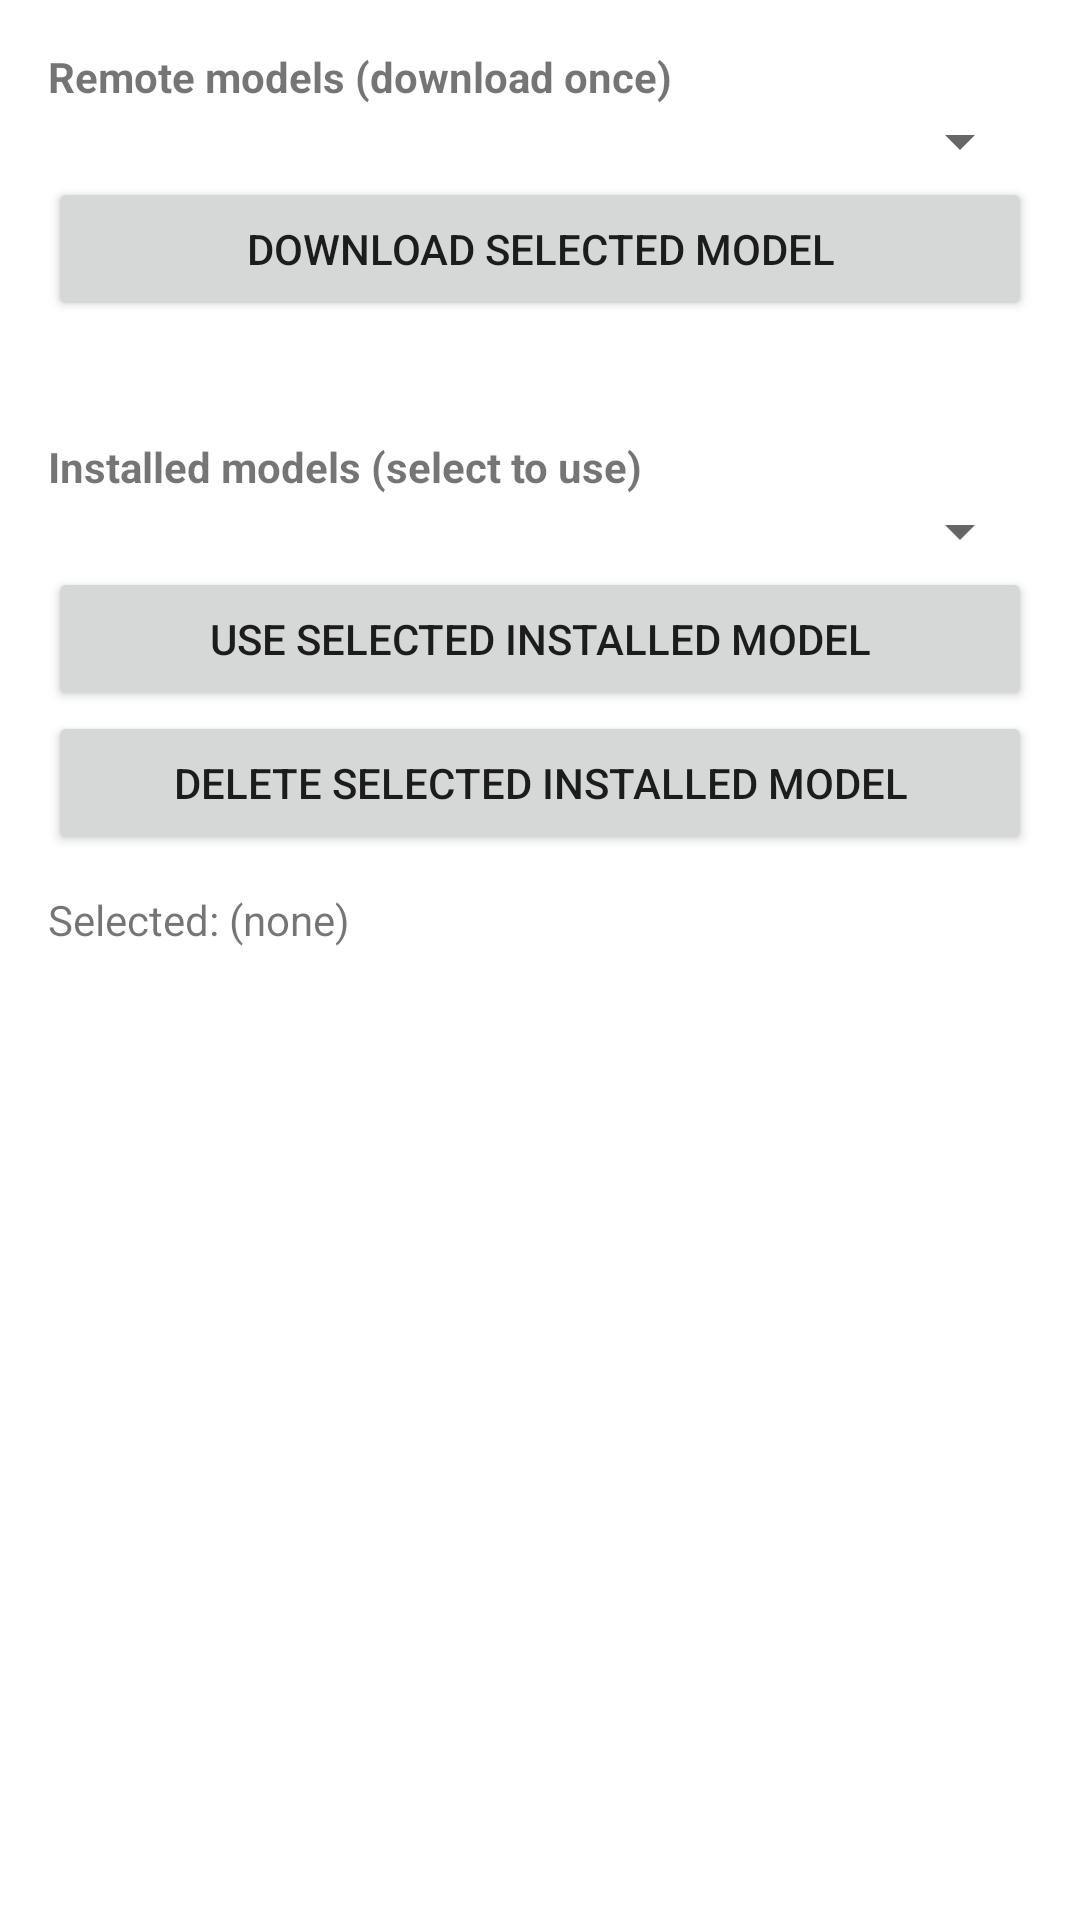

Layout XML and referenced resources for this Android screen:
<!-- AndroidManifest.xml: application theme AppTheme -->
<!-- res/layout/activity_model_store.xml -->
<?xml version="1.0" encoding="utf-8"?>
<LinearLayout xmlns:android="http://schemas.android.com/apk/res/android"
    android:orientation="vertical"
    android:padding="16dp"
    android:layout_width="match_parent"
    android:layout_height="match_parent">

    <TextView
        android:layout_width="match_parent"
        android:layout_height="wrap_content"
        android:text="Remote models (download once)"
        android:textStyle="bold"/>

    <Spinner
        android:id="@+id/spinner_remote"
        android:layout_width="match_parent"
        android:layout_height="wrap_content"/>

    <Button
        android:id="@+id/btn_download"
        android:layout_width="match_parent"
        android:layout_height="wrap_content"
        android:text="Download selected model"/>

    <ProgressBar
        android:id="@+id/progress_download"
        style="?android:attr/progressBarStyleHorizontal"
        android:layout_width="match_parent"
        android:layout_height="wrap_content"
        android:indeterminate="true"
        android:visibility="gone"
        android:layout_marginTop="8dp"/>

    <TextView
        android:id="@+id/tv_progress"
        android:layout_width="match_parent"
        android:layout_height="wrap_content"
        android:text=""
        android:layout_marginTop="4dp"/>

    <View
        android:layout_width="match_parent"
        android:layout_height="16dp"/>

    <TextView
        android:layout_width="match_parent"
        android:layout_height="wrap_content"
        android:text="Installed models (select to use)"
        android:textStyle="bold"/>

    <Spinner
        android:id="@+id/spinner_installed"
        android:layout_width="match_parent"
        android:layout_height="wrap_content"/>

    <Button
        android:id="@+id/btn_select"
        android:layout_width="match_parent"
        android:layout_height="wrap_content"
        android:text="Use selected installed model"/>

    <Button
        android:id="@+id/btn_delete"
        android:layout_width="match_parent"
        android:layout_height="wrap_content"
        android:text="Delete selected installed model"/>

    <TextView
        android:id="@+id/tv_selected"
        android:layout_width="match_parent"
        android:layout_height="wrap_content"
        android:text="Selected: (none)"
        android:layout_marginTop="12dp"/>
</LinearLayout>
<!-- resources referenced by this layout -->
<resources>

</resources>
